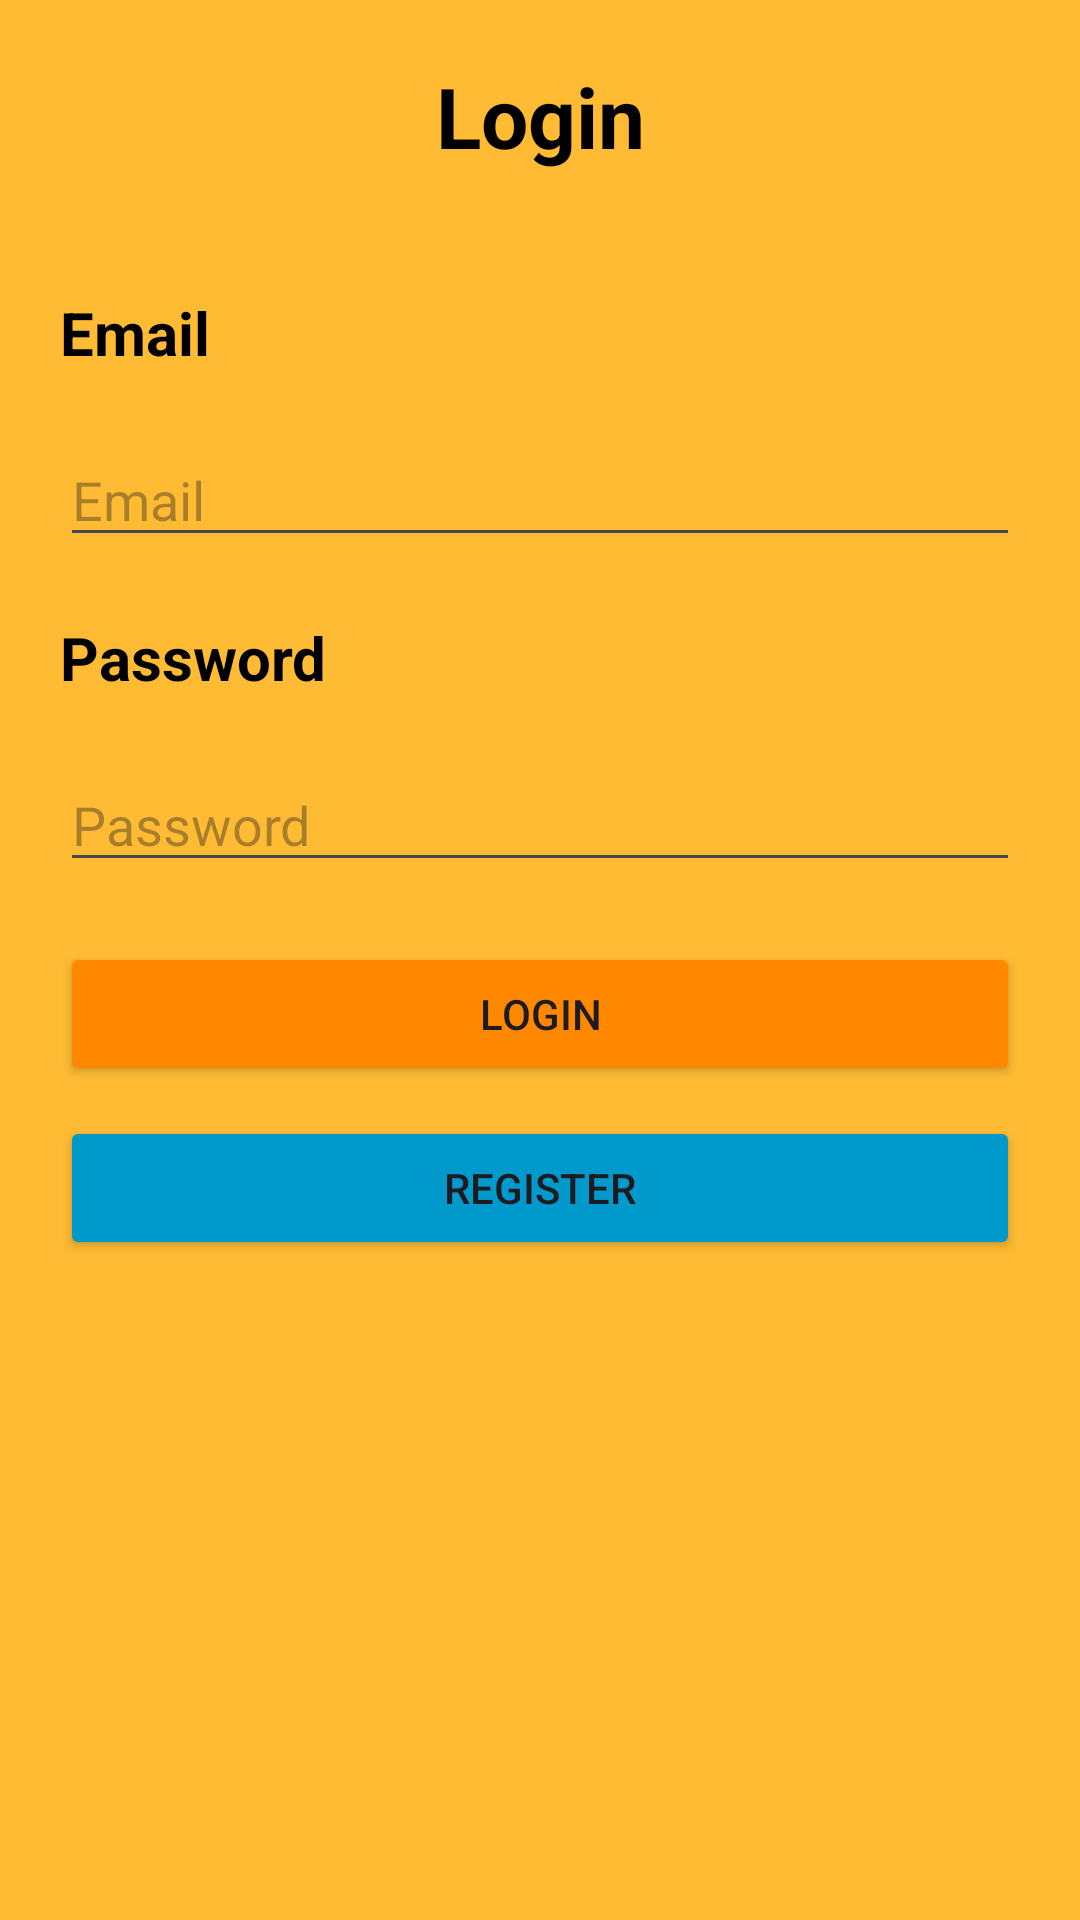

Write the Android layout XML for this screen, with the resource values it uses.
<!-- AndroidManifest.xml: application theme Theme.OnlineShoppingFP -->
<!-- res/layout/activity_login.xml -->
<?xml version="1.0" encoding="utf-8"?>
<LinearLayout
    xmlns:android="http://schemas.android.com/apk/res/android"
    xmlns:app="http://schemas.android.com/apk/res-auto"
    xmlns:tools="http://schemas.android.com/tools"
    android:id="@+id/main"
    android:layout_width="match_parent"
    android:layout_height="match_parent"
    android:orientation="vertical"
    android:background="@android:color/holo_orange_light"
    tools:context=".Login">

    <TextView
        android:layout_width="match_parent"
        android:layout_height="wrap_content"
        android:text="Login"
        android:layout_margin="20dp"
        android:textSize="28sp"
        android:textColor="@color/black"
        android:textStyle="bold"
        android:gravity="center"
        />

    <TextView
        android:layout_width="match_parent"
        android:layout_height="wrap_content"
        android:text="Email"
        android:layout_margin="20dp"
        android:textSize="20sp"
        android:textColor="@color/black"
        android:textStyle="bold"
        android:layout_marginStart="20dp"
        android:layout_marginEnd="20dp"
        />

    <EditText
        android:id="@+id/etEmail"
        android:layout_width="match_parent"
        android:layout_height="wrap_content"
        android:layout_marginStart="20dp"
        android:layout_marginEnd="20dp"
        android:drawableStart="@drawable/ic_person"
        android:drawablePadding="10dp"
        android:hint="Email"
        />

    <TextView
        android:layout_width="match_parent"
        android:layout_height="wrap_content"
        android:text="Password"
        android:layout_margin="20dp"
        android:textSize="20sp"
        android:textColor="@color/black"
        android:textStyle="bold"
        android:layout_marginStart="20dp"
        android:layout_marginEnd="20dp"
        />

    <EditText
        android:id="@+id/etPassword"
        android:layout_width="match_parent"
        android:layout_height="wrap_content"
        android:layout_marginStart="20dp"
        android:layout_marginEnd="20dp"
        android:drawableStart="@drawable/ic_lock"
        android:drawablePadding="10dp"
        android:inputType="textPassword"
        android:hint="Password"
        />

    <Button
        android:id="@+id/btnLogin"
        android:layout_width="match_parent"
        android:layout_height="wrap_content"
        android:text="LOGIN"
        android:backgroundTint="@android:color/holo_orange_dark"
        android:layout_marginTop="20dp"
        android:layout_marginStart="20dp"
        android:layout_marginEnd="20dp"
        android:layout_marginBottom="10dp"
        />

    <Button
        android:id="@+id/btnRegister"
        android:layout_width="match_parent"
        android:layout_height="wrap_content"
        android:text="REGISTER"
        android:backgroundTint="@android:color/holo_blue_dark"
        android:layout_marginStart="20dp"
        android:layout_marginEnd="20dp"
        />

</LinearLayout>
<!-- resources referenced by this layout -->
<resources>
  <color name="black">#FF000000</color>
  <style name="Theme.OnlineShoppingFP" parent="Base.Theme.OnlineShoppingFP" />
  <style name="Base.Theme.OnlineShoppingFP" parent="Theme.Material3.DayNight.NoActionBar">
          
          
          
          <item name="colorPrimary">@color/lavender</item>
          <item name="colorPrimaryVariant">@color/lavender</item>
          <item name="colorOnPrimary">@color/white</item>
          
          <item name="colorSecondary">@color/teal_200</item>
          <item name="colorSecondaryVariant">@color/teal_700</item>
          <item name="colorOnSecondary">@color/black</item>
          
          <item name="android:statusBarColor">?attr/colorPrimaryVariant</item>
          
      </style>
  <color name="lavender">#8692f7</color>
  <color name="white">#FFFFFFFF</color>
  <color name="teal_200">#FF03DAC5</color>
  <color name="teal_700">#FF018786</color>
</resources>
